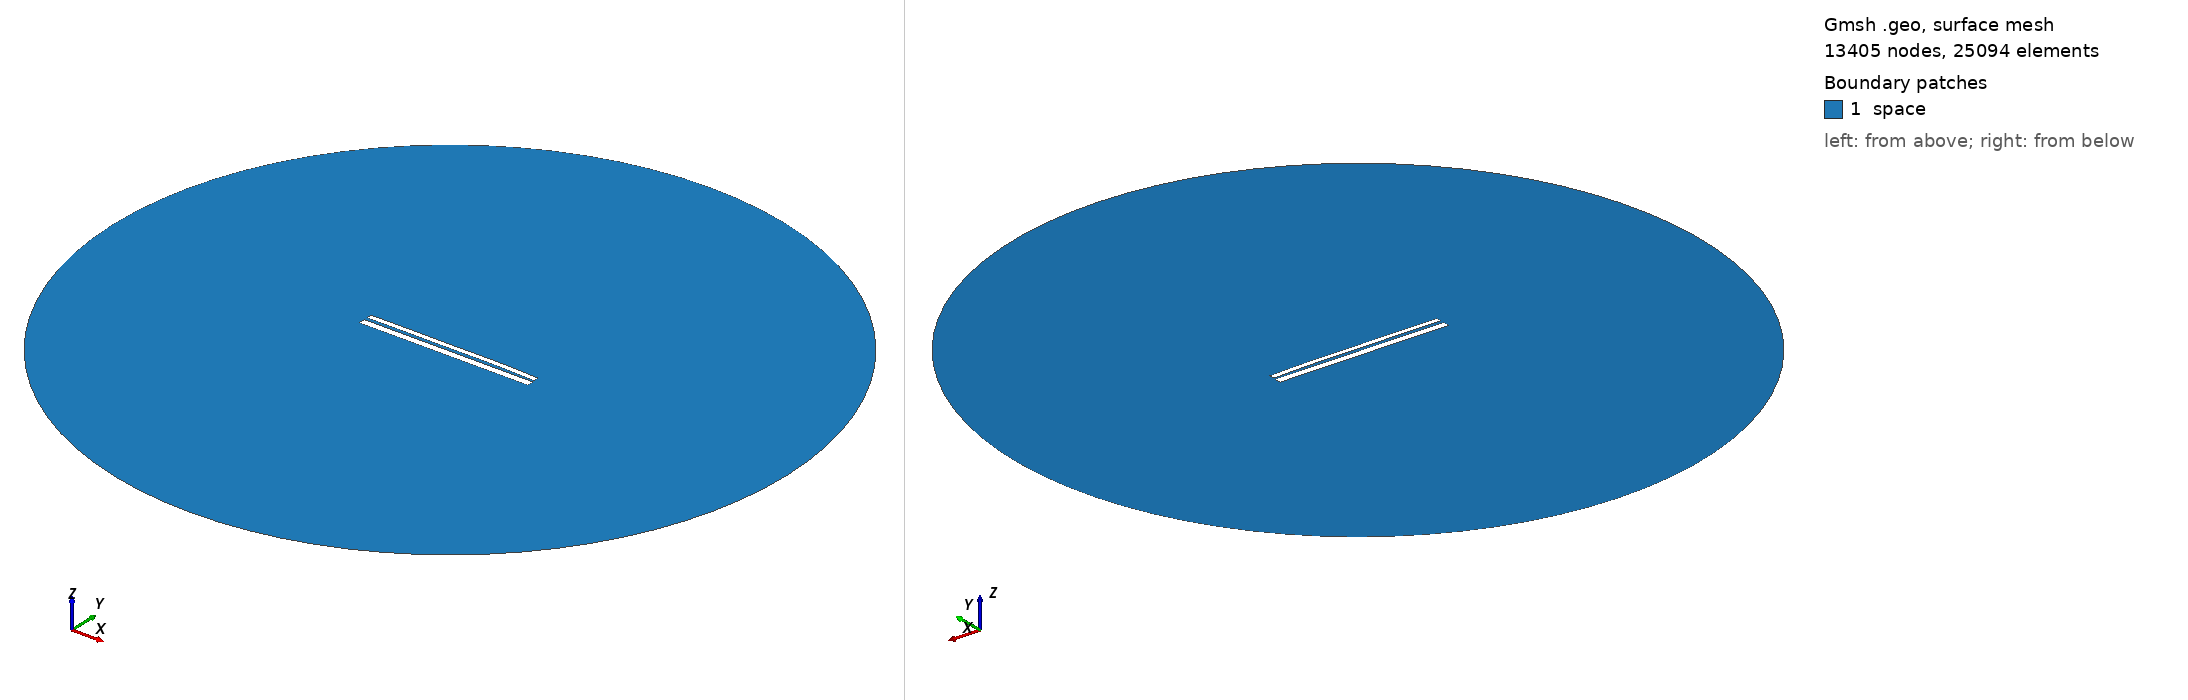

Gmsh geometry script, surface-meshed: 13405 nodes, 25094 surface elements. Boundary patches (legend numbers): 1 space. Left view from above one corner, right view from below the opposite corner. Legend entries are the model's physical surfaces. The drawing asked Gmsh for element sizes between 1% and 20% of the model's largest extent; the script's own settings can give other sizes.

=== 9484.geo (drawn) ===
//---------------------------------------
// Geometry kernel
//---------------------------------------

SetFactory("OpenCASCADE");



//---------------------------------------
// Parameters of the geometry
//---------------------------------------

// Overetch of the upper plate
overetch = 0.375;

// Distance between the plates
distance = 1.5;

// Discretization over the x axis (for the deformation)
nx = 50; 

// Length of the plate
L = 100 - overetch; 

// Number of modes
n = 4; 

// 1st mode coefficient
coeff(1) = -0.15;
beta(1) = 0.596864 * 3.1415926535 / L;

// 2nd mode coefficient
coeff(2) = 0.15;
beta(2) = 1.49418 * 3.1415926535 / L;

// 3rd mode coefficient
coeff(3) = -0.075;
beta(3) = 2.50025 * 3.1415926535 / L;

// 4th mode coefficient
coeff(4) = 0.07499999999999998;
beta(4) = 3.49999 * 3.1415926535 / L;



//---------------------------------------
// Upper plate (deformed rectangle)
//---------------------------------------

// Coordiantes of the upper plate
xmin = -50;
xmax = 50 - overetch;

// Height of the upper plate
yheight = 4 - 2 * overetch;

// Indexes of the points
UpperID[] = {};
LowerID[] = {};
LeftID[] = {};
RightID[] = {};

// Point index
p = 1;

// Horizontal edges
For i In {1:nx}
    x = xmin + (i-1)*(xmax - xmin)/(nx-1);

    y_bottom = distance / 2 + overetch;
    For j In {1:n}
        C = (Cosh(beta(j)*L) + Cos(beta(j)*L)) / (Sinh(beta(j)*L) + Sin(beta(j)*L));
        y_bottom  = y_bottom + coeff(j) * (Cosh(beta(j)*(x+50)) - Cos(beta(j)*(x+50)) - C * (Sinh(beta(j)*(x+50)) - Sin(beta(j)*(x+50))));
    EndFor

    y_top = y_bottom + yheight;

    Point(p) = {x, y_top, 0, 1.0};
    UpperID[i] = p;
    p = p + 1;

    Point(p) = {x, y_bottom, 0, 1.0};
    LowerID[i] = p;
    p = p + 1;
EndFor

// Create point lists
UpperPts[] = {}; LowerPts[] = {};
For i In {1:nx}
  UpperPts[] += {UpperID[i]};
  LowerPts[] += {LowerID[i]};
EndFor

// Build splines
Spline(1) = {UpperPts[]};
Spline(2) = {LowerPts[]};
Line(3) = {LowerPts[nx-1], UpperPts[nx-1]};
Line(4) = {LowerPts[0], UpperPts[0]};

// Build the plane surface
Curve Loop(1) = {2, 3, -1, -4};
Plane Surface(1) = {1};



//---------------------------------------
// Lower plate (rectangle)
//---------------------------------------

// Vertices
Point(1001) = {-50, -1, 0, 1.0};
Point(1002) = { 50, -1, 0, 1.0};
Point(1003) = { 50,  -5, 0, 1.0};
Point(1004) = {-50,  -5, 0, 1.0};

// Edges
Line(5) = {1001, 1002};
Line(6) = {1002, 1003};
Line(7) = {1003, 1004};
Line(8) = {1004, 1001};

// Plane surface
Line Loop(2) = {5, 6, 7, 8};
Plane Surface(2) = {2}; 



//---------------------------------------
// Outer (fictious) boundary
//---------------------------------------

// Points
Point(1005) = {0, 0, 0};       // Center
Point(1006) = {200, 0, 0};     // Start point
Point(1007) = {0, 200, 0};     // 90 degrees
Point(1008) = {-200, 0, 0};    // 180 degrees
Point(1009) = {0, -200, 0};    // 270 degrees

// Circle arcs (each needs start, center, end)
Circle(9) = {1006, 1005, 1007};
Circle(10) = {1007, 1005, 1008};
Circle(11) = {1008, 1005, 1009};
Circle(12) = {1009, 1005, 1006};

// Plane surface for the entire domain
Curve Loop(3) = {9, 10, 11, 12};
Surface(3) = {3};

// Subtract the plates from the whole domain to obtain the actual domain where we want to solve the equations
BooleanDifference{ Surface{3}; Delete; }{ Surface{1}; Surface{2}; Delete; }




//---------------------------------------
// Transfinite Lines/Curves
//---------------------------------------

// Set the number of points on the boundaries
r = 7;

// Plates
Transfinite Curve {1, 2} = 50*r Using Progression 1;
Transfinite Curve {3, 4} = 2*r Using Progression 1;
Transfinite Line {5, 7} = 50*r Using Progression 1;
Transfinite Line {6, 8} = 2*r Using Progression 1;

// Outer boundary
Transfinite Line {9, 10, 11, 12} = 20 Using Progression 1;



//---------------------------------------
// Physical groups
//---------------------------------------                

// Physical curves (boundaries)
Physical Line("force_segment", 10) = {2};
Physical Line("upper_plate", 11) = {1, 3, 4};
Physical Line("lower_plate", 12) = {5, 6, 7, 8};
Physical Line("boundary", 20) = {9, 10, 11, 12};

// Physical Surfaces
Physical Surface("space", 30) = {3};



//---------------------------------------
// 6. Generate the Mesh
//---------------------------------------

// 2D mesh generation
Mesh 2;
